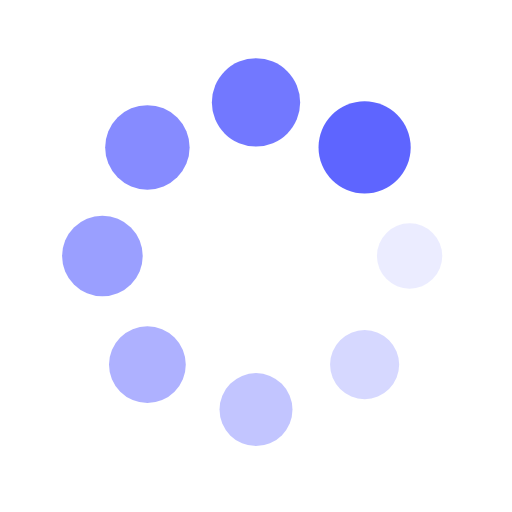
t = 0.00 s
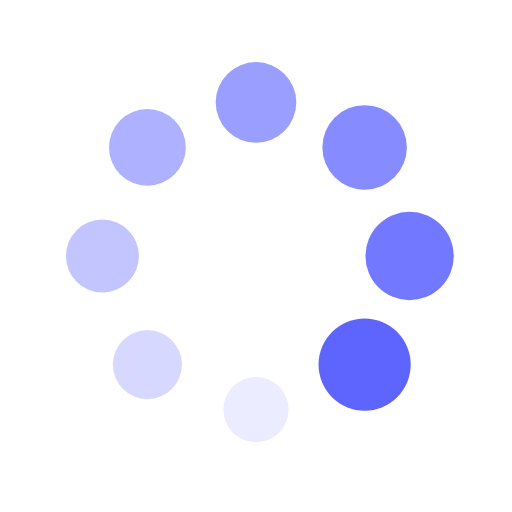
t = 0.25 s
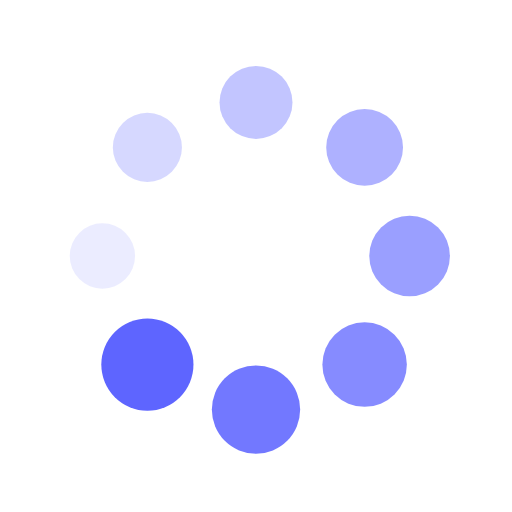
t = 0.50 s
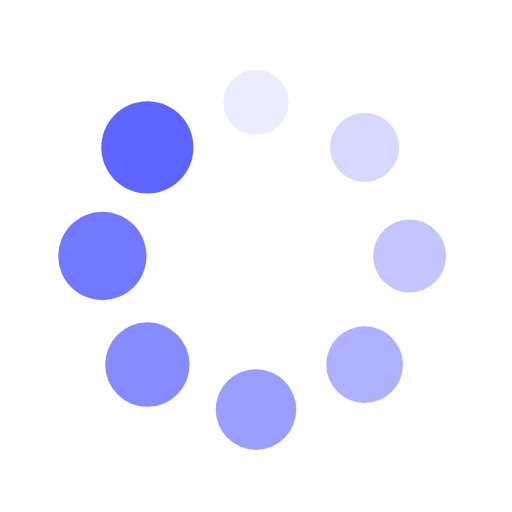
t = 0.75 s

The animated SVG that drew these frames (rendered in a browser with its animation timeline set to each time). Animation: 16 SMIL elements (animate=8,animateTransform=8); one cycle of 1.00 s, repeats indefinitely.

<svg xmlns="http://www.w3.org/2000/svg" viewBox="0 0 100 100" preserveAspectRatio="xMidYMid" width="200" height="200" style="shape-rendering: auto; display: block; background: transparent;" xmlns:xlink="http://www.w3.org/1999/xlink"><g><g transform="translate(80,50)">
<g transform="rotate(0)">
<circle fill-opacity="1" fill="#5e65ff" r="6" cy="0" cx="0">
  <animateTransform repeatCount="indefinite" dur="1s" keyTimes="0;1" values="1.5 1.5;1 1" begin="-0.875s" type="scale" attributeName="transform"></animateTransform>
  <animate begin="-0.875s" values="1;0" repeatCount="indefinite" dur="1s" keyTimes="0;1" attributeName="fill-opacity"></animate>
</circle>
</g>
</g><g transform="translate(71.21320343559643,71.21320343559643)">
<g transform="rotate(45)">
<circle fill-opacity="0.875" fill="#5e65ff" r="6" cy="0" cx="0">
  <animateTransform repeatCount="indefinite" dur="1s" keyTimes="0;1" values="1.5 1.5;1 1" begin="-0.75s" type="scale" attributeName="transform"></animateTransform>
  <animate begin="-0.75s" values="1;0" repeatCount="indefinite" dur="1s" keyTimes="0;1" attributeName="fill-opacity"></animate>
</circle>
</g>
</g><g transform="translate(50,80)">
<g transform="rotate(90)">
<circle fill-opacity="0.75" fill="#5e65ff" r="6" cy="0" cx="0">
  <animateTransform repeatCount="indefinite" dur="1s" keyTimes="0;1" values="1.5 1.5;1 1" begin="-0.625s" type="scale" attributeName="transform"></animateTransform>
  <animate begin="-0.625s" values="1;0" repeatCount="indefinite" dur="1s" keyTimes="0;1" attributeName="fill-opacity"></animate>
</circle>
</g>
</g><g transform="translate(28.786796564403577,71.21320343559643)">
<g transform="rotate(135)">
<circle fill-opacity="0.625" fill="#5e65ff" r="6" cy="0" cx="0">
  <animateTransform repeatCount="indefinite" dur="1s" keyTimes="0;1" values="1.5 1.5;1 1" begin="-0.5s" type="scale" attributeName="transform"></animateTransform>
  <animate begin="-0.5s" values="1;0" repeatCount="indefinite" dur="1s" keyTimes="0;1" attributeName="fill-opacity"></animate>
</circle>
</g>
</g><g transform="translate(20,50.00000000000001)">
<g transform="rotate(180)">
<circle fill-opacity="0.5" fill="#5e65ff" r="6" cy="0" cx="0">
  <animateTransform repeatCount="indefinite" dur="1s" keyTimes="0;1" values="1.5 1.5;1 1" begin="-0.375s" type="scale" attributeName="transform"></animateTransform>
  <animate begin="-0.375s" values="1;0" repeatCount="indefinite" dur="1s" keyTimes="0;1" attributeName="fill-opacity"></animate>
</circle>
</g>
</g><g transform="translate(28.78679656440357,28.786796564403577)">
<g transform="rotate(225)">
<circle fill-opacity="0.375" fill="#5e65ff" r="6" cy="0" cx="0">
  <animateTransform repeatCount="indefinite" dur="1s" keyTimes="0;1" values="1.5 1.5;1 1" begin="-0.25s" type="scale" attributeName="transform"></animateTransform>
  <animate begin="-0.25s" values="1;0" repeatCount="indefinite" dur="1s" keyTimes="0;1" attributeName="fill-opacity"></animate>
</circle>
</g>
</g><g transform="translate(49.99999999999999,20)">
<g transform="rotate(270)">
<circle fill-opacity="0.25" fill="#5e65ff" r="6" cy="0" cx="0">
  <animateTransform repeatCount="indefinite" dur="1s" keyTimes="0;1" values="1.5 1.5;1 1" begin="-0.125s" type="scale" attributeName="transform"></animateTransform>
  <animate begin="-0.125s" values="1;0" repeatCount="indefinite" dur="1s" keyTimes="0;1" attributeName="fill-opacity"></animate>
</circle>
</g>
</g><g transform="translate(71.21320343559643,28.78679656440357)">
<g transform="rotate(315)">
<circle fill-opacity="0.125" fill="#5e65ff" r="6" cy="0" cx="0">
  <animateTransform repeatCount="indefinite" dur="1s" keyTimes="0;1" values="1.5 1.5;1 1" begin="0s" type="scale" attributeName="transform"></animateTransform>
  <animate begin="0s" values="1;0" repeatCount="indefinite" dur="1s" keyTimes="0;1" attributeName="fill-opacity"></animate>
</circle>
</g>
</g><g></g></g><!-- [ldio] generated by https://loading.io --></svg>
